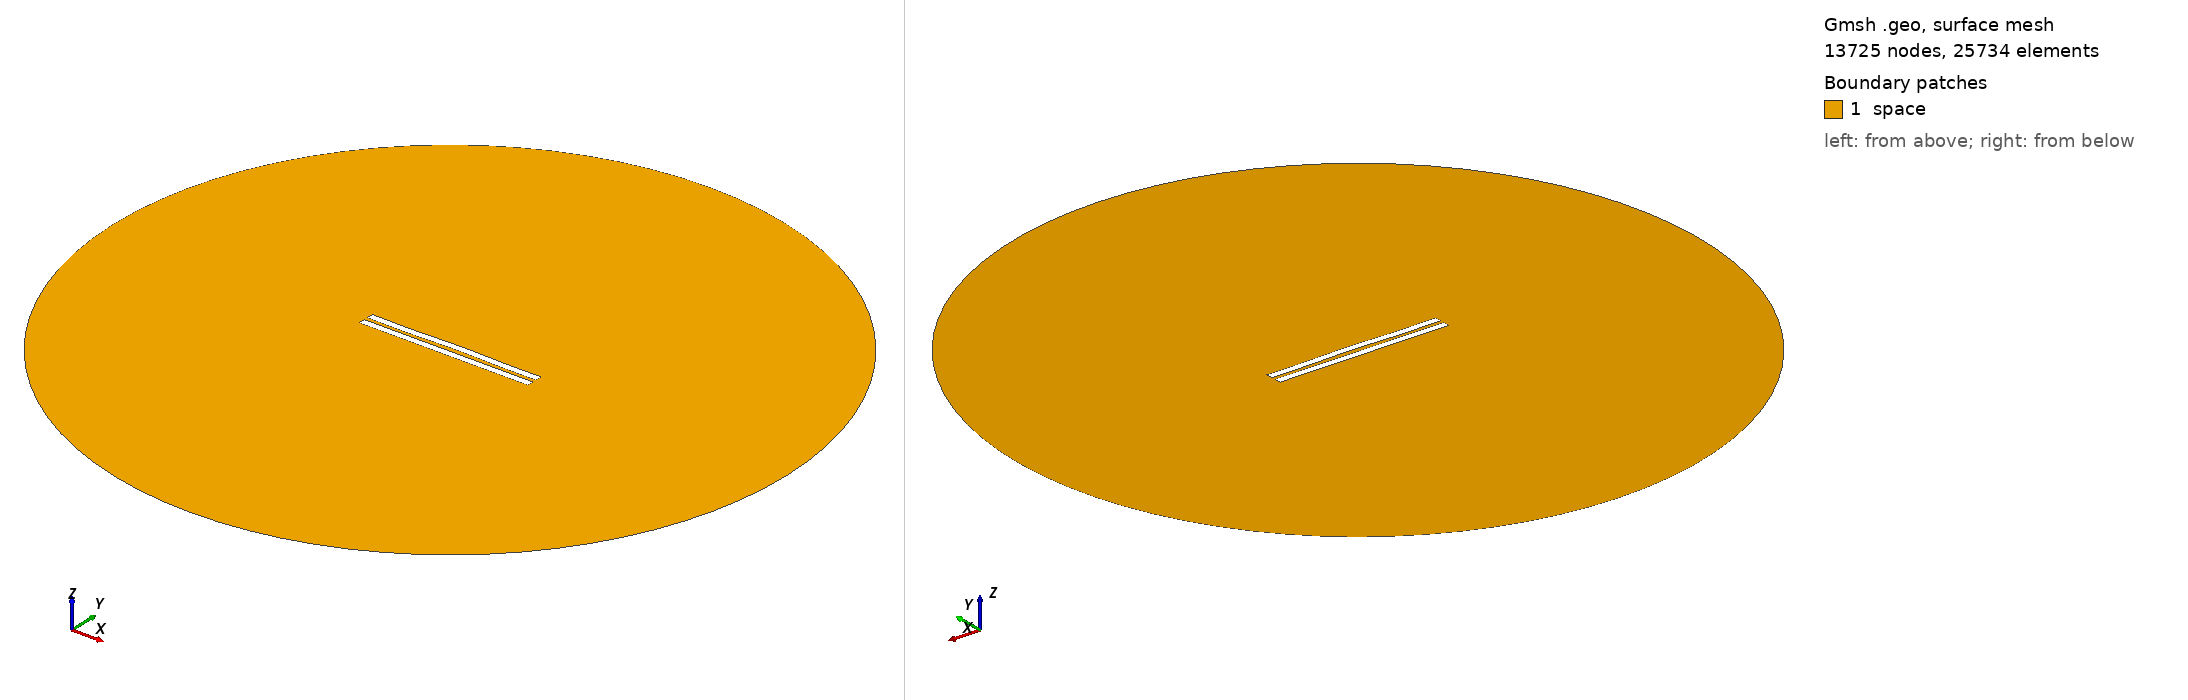

Gmsh geometry script, surface-meshed: 13725 nodes, 25734 surface elements. Boundary patches (legend numbers): 1 space. Left view from above one corner, right view from below the opposite corner. Legend entries are the model's physical surfaces. The drawing asked Gmsh for element sizes between 1% and 20% of the model's largest extent; the script's own settings can give other sizes.

=== 2981.geo (drawn) ===
//---------------------------------------
// Geometry kernel
//---------------------------------------

SetFactory("OpenCASCADE");



//---------------------------------------
// Parameters of the geometry
//---------------------------------------

// Overetch of the upper plate
overetch = 0.0;

// Distance between the plates
distance = 2.5;

// Discretization over the x axis (for the deformation)
nx = 50; 

// Length of the plate
L = 100 - overetch; 

// Number of modes
n = 4; 

// 1st mode coefficient
coeff(1) = 0.07499999999999998;
beta(1) = 0.596864 * 3.1415926535 / L;

// 2nd mode coefficient
coeff(2) = 0.15;
beta(2) = 1.49418 * 3.1415926535 / L;

// 3rd mode coefficient
coeff(3) = -0.075;
beta(3) = 2.50025 * 3.1415926535 / L;

// 4th mode coefficient
coeff(4) = -0.15;
beta(4) = 3.49999 * 3.1415926535 / L;



//---------------------------------------
// Upper plate (deformed rectangle)
//---------------------------------------

// Coordiantes of the upper plate
xmin = -50;
xmax = 50 - overetch;

// Height of the upper plate
yheight = 4 - 2 * overetch;

// Indexes of the points
UpperID[] = {};
LowerID[] = {};
LeftID[] = {};
RightID[] = {};

// Point index
p = 1;

// Horizontal edges
For i In {1:nx}
    x = xmin + (i-1)*(xmax - xmin)/(nx-1);

    y_bottom = distance / 2 + overetch;
    For j In {1:n}
        C = (Cosh(beta(j)*L) + Cos(beta(j)*L)) / (Sinh(beta(j)*L) + Sin(beta(j)*L));
        y_bottom  = y_bottom + coeff(j) * (Cosh(beta(j)*(x+50)) - Cos(beta(j)*(x+50)) - C * (Sinh(beta(j)*(x+50)) - Sin(beta(j)*(x+50))));
    EndFor

    y_top = y_bottom + yheight;

    Point(p) = {x, y_top, 0, 1.0};
    UpperID[i] = p;
    p = p + 1;

    Point(p) = {x, y_bottom, 0, 1.0};
    LowerID[i] = p;
    p = p + 1;
EndFor

// Create point lists
UpperPts[] = {}; LowerPts[] = {};
For i In {1:nx}
  UpperPts[] += {UpperID[i]};
  LowerPts[] += {LowerID[i]};
EndFor

// Build splines
Spline(1) = {UpperPts[]};
Spline(2) = {LowerPts[]};
Line(3) = {LowerPts[nx-1], UpperPts[nx-1]};
Line(4) = {LowerPts[0], UpperPts[0]};

// Build the plane surface
Curve Loop(1) = {2, 3, -1, -4};
Plane Surface(1) = {1};



//---------------------------------------
// Lower plate (rectangle)
//---------------------------------------

// Vertices
Point(1001) = {-50, -1, 0, 1.0};
Point(1002) = { 50, -1, 0, 1.0};
Point(1003) = { 50,  -5, 0, 1.0};
Point(1004) = {-50,  -5, 0, 1.0};

// Edges
Line(5) = {1001, 1002};
Line(6) = {1002, 1003};
Line(7) = {1003, 1004};
Line(8) = {1004, 1001};

// Plane surface
Line Loop(2) = {5, 6, 7, 8};
Plane Surface(2) = {2}; 



//---------------------------------------
// Outer (fictious) boundary
//---------------------------------------

// Points
Point(1005) = {0, 0, 0};       // Center
Point(1006) = {200, 0, 0};     // Start point
Point(1007) = {0, 200, 0};     // 90 degrees
Point(1008) = {-200, 0, 0};    // 180 degrees
Point(1009) = {0, -200, 0};    // 270 degrees

// Circle arcs (each needs start, center, end)
Circle(9) = {1006, 1005, 1007};
Circle(10) = {1007, 1005, 1008};
Circle(11) = {1008, 1005, 1009};
Circle(12) = {1009, 1005, 1006};

// Plane surface for the entire domain
Curve Loop(3) = {9, 10, 11, 12};
Surface(3) = {3};

// Subtract the plates from the whole domain to obtain the actual domain where we want to solve the equations
BooleanDifference{ Surface{3}; Delete; }{ Surface{1}; Surface{2}; Delete; }




//---------------------------------------
// Transfinite Lines/Curves
//---------------------------------------

// Set the number of points on the boundaries
r = 7;

// Plates
Transfinite Curve {1, 2} = 50*r Using Progression 1;
Transfinite Curve {3, 4} = 2*r Using Progression 1;
Transfinite Line {5, 7} = 50*r Using Progression 1;
Transfinite Line {6, 8} = 2*r Using Progression 1;

// Outer boundary
Transfinite Line {9, 10, 11, 12} = 20 Using Progression 1;



//---------------------------------------
// Physical groups
//---------------------------------------                

// Physical curves (boundaries)
Physical Line("force_segment", 10) = {2};
Physical Line("upper_plate", 11) = {1, 3, 4};
Physical Line("lower_plate", 12) = {5, 6, 7, 8};
Physical Line("boundary", 20) = {9, 10, 11, 12};

// Physical Surfaces
Physical Surface("space", 30) = {3};



//---------------------------------------
// 6. Generate the Mesh
//---------------------------------------

// 2D mesh generation
Mesh 2;
